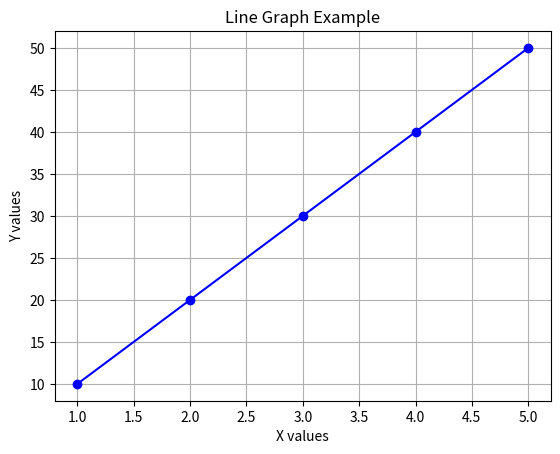

Generate this figure with matplotlib:
import matplotlib.pyplot as plt

x = [1, 2, 3, 4, 5]
y = [10, 20, 30, 40, 50]

plt.plot(x, y, marker='o', color='blue')
plt.title("Line Graph Example")
plt.xlabel("X values")
plt.ylabel("Y values")
plt.grid(True)
plt.show()
